Run: headless pygame with SDL's dummy video driver; simulated clock (each Clock.tick advances the game by its frame time, no real sleeping); random seed 0; keys injected as events and as key.get_pressed() state; no mouse input.
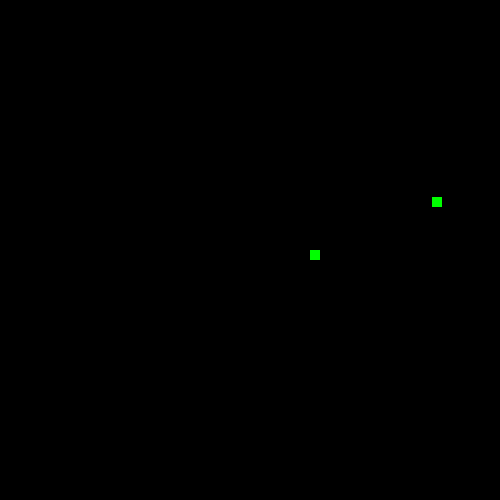
Frame 1 of 3 · flips 1–60 · no input
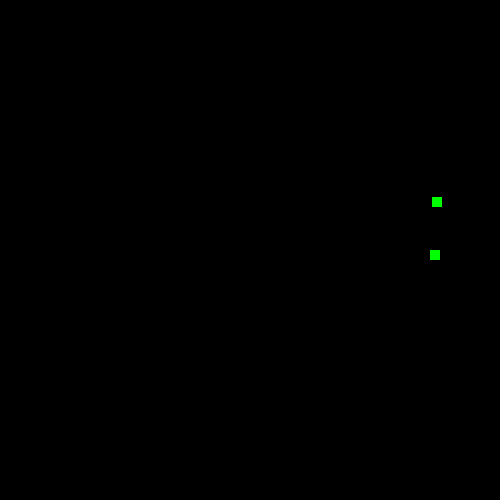
Frame 2 of 3 · flips 61–180 · tapped SPACE, RETURN · held RIGHT (→), D
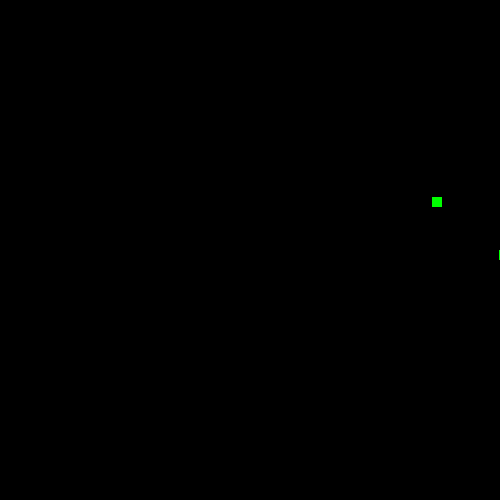
Frame 3 of 3 · flips 181–300 · held DOWN (↓), S (game ended)

The pygame program that drew these frames:

import pygame
import random

# Set up pygame
pygame.init()

# Set up the window
width = 500
height = 500
window = pygame.display.set_mode((width, height))

# Set up the colors
black = (0, 0, 0)
green = (0, 255, 0)

# Set up the snake
snake_pos = [(width/2, height/2)]
snake_dir = (1, 0)

# Set up the food
food_pos = (random.randint(0, width), random.randint(0, height))

# Set up the clock
clock = pygame.time.Clock()

# Main game loop
while True:
    # Handle events
    for event in pygame.event.get():
        if event.type == pygame.QUIT:
            pygame.quit()
            quit()

    # Update the snake position
    snake_pos.insert(0, (snake_pos[0][0] + snake_dir[0], snake_pos[0][1] + snake_dir[1]))

    # Check for collisions
    if (
        snake_pos[0][0] < 0
        or snake_pos[0][1] < 0
        or snake_pos[0][0] >= width
        or snake_pos[0][1] >= height
        or snake_pos[0] in snake_pos[1:]
    ):
        pygame.quit()
        quit()

    # Check if the snake ate the food
    if snake_pos[0] == food_pos:
        food_pos = (random.randint(0, width), random.randint(0, height))
    else:
        snake_pos.pop()

    # Draw the snake and food
    window.fill(black)
    pygame.draw.rect(window, green, (food_pos[0], food_pos[1], 10, 10))
    for pos in snake_pos:
        pygame.draw.rect(window, green, (pos[0], pos[1], 10, 10))

    # Update the display
    pygame.display.update()

    # Tick the clock
    clock.tick(10)
